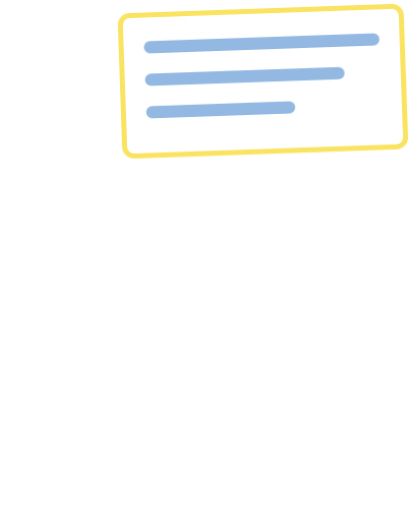
t = 0.00 s
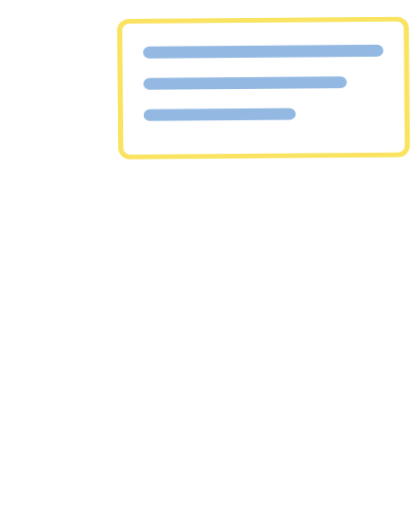
t = 0.30 s
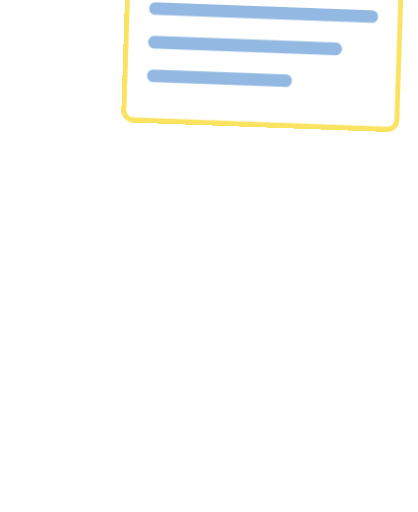
t = 0.66 s
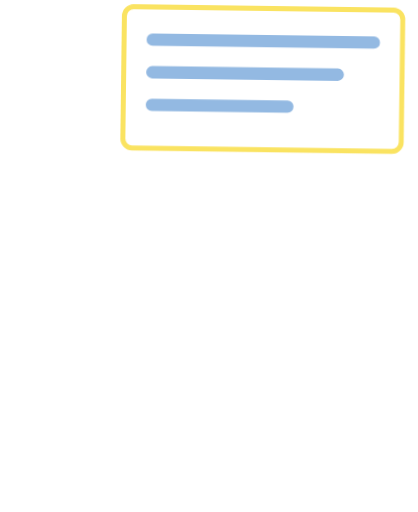
t = 0.97 s
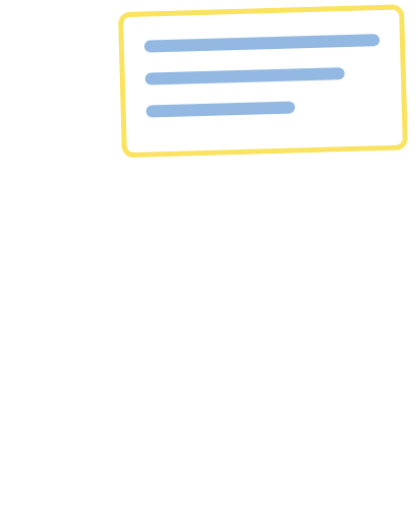
t = 1.24 s
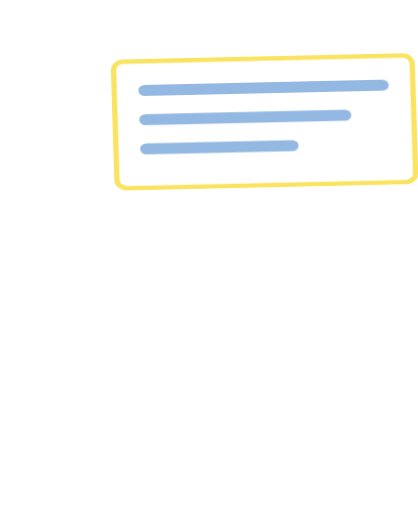
t = 1.57 s

The animated SVG that drew these frames (rendered in a browser with its animation timeline set to each time). Animation: 7 CSS @keyframes rules; one cycle of 1.90 s, repeats indefinitely.

<svg xmlns="http://www.w3.org/2000/svg" viewBox="-40 -330 1160 1420" class="mascotte mascotte-pancarte-blanc mascotte-pancarte" role="img" aria-label="Pancarte">
<style>
.mascotte.mascotte-pancarte-blanc { --mascot: #ffffff; --line: #fae361; }
.mascotte-pancarte .m { fill: var(--mascot); }
.mascotte-pancarte .shadow { fill: var(--mascot); opacity: .12; }
.mascotte-pancarte g { transform-box: view-box; transform-origin: 0 0; }
.mascotte-pancarte .arm2 { transform: rotate(104deg); } .mascotte-pancarte .arm { transform: rotate(-104deg); } .mascotte-pancarte .legl { transform: rotate(10deg); } .mascotte-pancarte .legr { transform: rotate(-10deg); }
.mascotte-pancarte .fa { animation: pancarte-fa 1.6s ease-in-out .15s infinite alternate; } .mascotte-pancarte .fa2 { animation: pancarte-fb 1.6s ease-in-out .3s infinite alternate; }
@keyframes pancarte-fa { from{transform:rotate(18deg)} to{transform:rotate(32deg)} } @keyframes pancarte-fb { from{transform:rotate(18deg)} to{transform:rotate(32deg)} }
.mascotte-pancarte .shadow { transform-box: fill-box; transform-origin: center; }
.mascotte-pancarte .shadow { animation: pancarte-sh 1.4s infinite; } @keyframes pancarte-sh { 0%,16%,62%,100%{transform:scale(1);opacity:.12;animation-timing-function:cubic-bezier(.33,1,.68,1)} 42%{transform:scale(.55);opacity:.05;animation-timing-function:cubic-bezier(.32,0,.67,0)} }
.mascotte-pancarte .rig { animation: pancarte-j 1.4s linear infinite; }
@keyframes pancarte-j { 0%{transform:translateY(0) scale(1,1);animation-timing-function:cubic-bezier(.45,0,.55,1)} 16%{transform:translateY(0) scale(1.07,0.89);animation-timing-function:cubic-bezier(.33,1,.68,1)} 42%{transform:translateY(-40px) scale(.97,1.04);animation-timing-function:cubic-bezier(.32,0,.67,0)} 62%{transform:translateY(0) scale(1.08,0.88);animation-timing-function:cubic-bezier(.33,1,.68,1)} 76%{transform:translateY(0) scale(.98,1.02);animation-timing-function:cubic-bezier(.45,0,.55,1)} 90%,100%{transform:translateY(0) scale(1,1)} }
.mascotte-pancarte .arm { animation: pancarte-a 1.4s ease-in-out infinite; }
@keyframes pancarte-a { 0%,100%{transform:rotate(14deg)} 50%{transform:rotate(10deg)} }
.mascotte-pancarte .arm2 { animation: pancarte-b 1.4s ease-in-out infinite; }
@keyframes pancarte-b { 0%,100%{transform:rotate(-12deg)} 50%{transform:rotate(-8deg)} }
.mascotte-pancarte .pc { animation: pancarte-p 1.4s ease-in-out infinite; }
@keyframes pancarte-p { 0%,100%{transform:rotate(-2deg)} 50%{transform:rotate(2deg)} }
@media (prefers-reduced-motion: reduce) { .mascotte-pancarte * { animation: none !important; } }
</style>
<ellipse class="shadow" cx="580" cy="1056.233" rx="280" ry="26"/><defs><clipPath id="pancarte-tete"><polygon points="380,-10 1010,-10 1010,486 380,486"/></clipPath><clipPath id="pancarte-buste"><polygon points="380,470 772,478 800,560 788,640 780,790 780,862 380,862"/></clipPath><clipPath id="pancarte-jambeg"><polygon points="360,760 628,760 628,1110 360,1110"/></clipPath><clipPath id="pancarte-jambed"><polygon points="628,760 786,760 786,930 840,1110 628,1110"/></clipPath><clipPath id="pancarte-bra"><polygon points="300,-685 -685,300 300,300"/></clipPath><clipPath id="pancarte-avb"><polygon points="300,-685 -685,300 -685,-685"/></clipPath></defs><g transform="translate(620.0 1038.2)"><g class="rig"><g transform="translate(-620.0 -1038.2)"><g transform="translate(548.0 795.0)"><g class="legl"><path class="m" d="M-72,-24 C-72,-72 72,-72 72,-24 C72,66 62,150 54,206 C50,232 38,244 14,244 L-100,244 C-136,244 -142,204 -108,194 L-62,182 C-68,112 -72,40 -72,-24 Z"/></g></g><g transform="translate(706.0 795.0)"><g class="legr"><path class="m" d="M-72,-24 C-72,-72 72,-72 72,-24 C72,66 62,150 54,206 C50,232 38,244 14,244 L-100,244 C-136,244 -142,204 -108,194 L-62,182 C-68,112 -72,40 -72,-24 Z"/></g></g><g transform="translate(625.0 800.0)"><g class="torso"><g transform="translate(-625 -800)"><g transform="translate(762.0 575.0)"><g class="arm2"><g transform="scale(-1 1)"><path class="m" d="M-1.7,-70.4 C-3.2,-70.4 -4.7,-70.3 -6.1,-70.2 C-24.3,-72.5 -42.4,-74.6 -60.3,-79.2 C-139.3,-99.3 -206.5,-148.9 -239.6,-224.4 C-245.7,-238.4 -266.8,-294.0 -259.0,-305.5 C-257.2,-308.0 -246.9,-312.8 -243.1,-316.0 C-214.9,-339.3 -193.2,-403.1 -227.2,-429.4 C-231.7,-432.9 -238.7,-434.6 -241.9,-438.5 C-246.2,-443.8 -248.5,-457.8 -253.8,-466.2 C-282.1,-511.3 -356.4,-511.8 -389.5,-470.3 C-394.2,-464.4 -399.7,-451.1 -403.9,-447.7 C-411.3,-441.7 -421.3,-442.9 -430.5,-432.1 C-461.2,-396.1 -441.5,-317.9 -395.2,-302.4 C-385.8,-236.4 -358.6,-169.3 -319.4,-115.6 C-260.6,-35.1 -170.3,9.4 -78.2,41.6 C-72.8,43.5 -52.7,46.9 -49.7,51.5 C-49.6,51.4 -49.4,51.4 -49.3,51.3 C-49.3,51.3 -49.4,51.3 -49.4,51.2 C-36.8,62.9 -20.1,70.0 -1.7,70.0 C37.1,70.0 68.5,38.6 68.5,-0.2 C68.5,-38.9 37.1,-70.4 -1.7,-70.4 Z" clip-path="url(#pancarte-bra)"/><g transform="translate(-253 -132)"><g class="fa2"><g transform="translate(253 132)"><path class="m" d="M-1.7,-70.4 C-3.2,-70.4 -4.7,-70.3 -6.1,-70.2 C-24.3,-72.5 -42.4,-74.6 -60.3,-79.2 C-139.3,-99.3 -206.5,-148.9 -239.6,-224.4 C-245.7,-238.4 -266.8,-294.0 -259.0,-305.5 C-257.2,-308.0 -246.9,-312.8 -243.1,-316.0 C-214.9,-339.3 -193.2,-403.1 -227.2,-429.4 C-231.7,-432.9 -238.7,-434.6 -241.9,-438.5 C-246.2,-443.8 -248.5,-457.8 -253.8,-466.2 C-282.1,-511.3 -356.4,-511.8 -389.5,-470.3 C-394.2,-464.4 -399.7,-451.1 -403.9,-447.7 C-411.3,-441.7 -421.3,-442.9 -430.5,-432.1 C-461.2,-396.1 -441.5,-317.9 -395.2,-302.4 C-385.8,-236.4 -358.6,-169.3 -319.4,-115.6 C-260.6,-35.1 -170.3,9.4 -78.2,41.6 C-72.8,43.5 -52.7,46.9 -49.7,51.5 C-49.6,51.4 -49.4,51.4 -49.3,51.3 C-49.3,51.3 -49.4,51.3 -49.4,51.2 C-36.8,62.9 -20.1,70.0 -1.7,70.0 C37.1,70.0 68.5,38.6 68.5,-0.2 C68.5,-38.9 37.1,-70.4 -1.7,-70.4 Z" clip-path="url(#pancarte-avb)"/><circle class="m" cx="-253" cy="-132" r="62"/></g></g></g></g><circle class="m" r="50"/></g></g><path class="m" d="M592,470 C566,510 546,560 532,612 C508,700 486,770 476,820 C520,872 734,872 790,826 C806,740 810,640 794,566 C786,524 774,494 760,470 Z"/><circle class="m" cx="650" cy="480" r="70"/><g transform="translate(650.0 470.0)"><g class="head"><g transform="translate(-650 -470)"><path class="m" d="M861.3,743.7 C852.9,748.7 843.4,751.9 835.0,756.8 C815.5,768.2 796.4,780.6 776.5,791.4 C777.1,778.8 775.7,765.9 776.4,753.3 C778.3,720.9 784.4,678.8 790.3,646.4 C791.1,642.2 791.0,635.9 796.2,636.5 C802.8,637.4 830.6,652.8 838.7,657.1 C852.0,664.1 894.5,686.7 898.7,699.4 C904.2,716.1 874.2,736.1 861.3,743.7 Z M1034.2,666.3 C1016.9,628.2 961.4,587.7 926.1,565.7 C902.4,550.9 876.6,538.8 851.8,525.8 C842.4,519.4 775.8,497.7 773.9,493.5 C772.2,489.9 780.8,486.5 783.5,484.8 C811.1,467.6 841.0,455.8 861.6,429.1 C890.6,391.5 899.3,363.5 894.4,315.2 C888.3,254.5 804.1,134.2 762.1,88.0 C734.7,57.7 693.7,10.8 651.8,48.6 C625.9,72.0 629.8,109.8 639.3,140.0 C640.5,144.0 651.7,168.3 650.5,169.4 C601.6,175.7 546.4,180.7 500.2,198.9 C474.4,209.0 450.2,233.9 460.1,264.0 C467.5,286.6 530.3,313.4 553.4,316.4 C519.1,370.2 529.4,423.0 569.1,469.9 C574.2,475.9 581.2,481.0 586.2,487.0 C588.2,489.4 590.7,490.2 590.3,493.7 C622.5,499.9 646.8,528.2 646.8,562.2 C646.8,600.8 615.5,632.0 577.0,632.0 C559.0,632.0 542.6,625.2 530.2,614.0 C530.0,614.1 529.7,614.2 529.5,614.2 C529.5,614.3 529.6,614.4 529.6,614.5 C529.6,614.5 477.3,809.8 477.3,809.8 C477.5,812.8 477.3,815.4 476.7,818.3 C468.1,862.7 442.8,916.2 427.4,959.4 C423.9,969.1 398.0,1040.3 401.2,1043.4 C449.2,1042.4 497.7,1046.0 545.4,1040.6 C552.8,1013.1 565.6,984.3 579.6,959.4 C585.1,949.7 601.2,922.4 608.6,916.1 C614.9,910.8 628.5,907.6 635.8,912.5 C642.6,917.0 652.4,951.8 655.8,962.0 C663.1,984.6 668.2,1013.7 676.6,1034.4 C679.4,1041.4 683.8,1042.8 691.1,1043.5 C719.1,1046.3 775.7,1045.9 804.1,1043.5 C808.4,1043.1 811.8,1041.4 815.8,1040.7 C811.3,1016.6 800.1,993.7 793.4,970.0 C792.3,965.9 792.9,962.1 792.2,959.4 C792.1,958.9 790.3,957.6 789.8,955.4 C788.1,948.2 786.3,940.5 785.6,933.2 C785.2,929.9 785.8,930.0 788.3,928.0 C819.5,940.0 851.3,948.3 883.3,933.7 C902.9,924.8 920.4,908.6 915.1,885.1 C914.5,882.4 906.3,870.1 904.4,868.3 C900.9,865.0 885.0,859.3 886.7,853.1 C888.0,848.6 914.0,839.8 920.0,836.6 C956.5,817.0 1025.5,766.6 1039.0,727.2 C1046.9,704.5 1044.1,688.0 1034.2,666.3 Z" fill-rule="evenodd" clip-path="url(#pancarte-tete)"/></g></g></g><circle class="m" cx="579.4" cy="562.8" r="46"/><g transform="translate(579.4 562.8)"><g class="arm"><path class="m" d="M-1.7,-70.4 C-3.2,-70.4 -4.7,-70.3 -6.1,-70.2 C-24.3,-72.5 -42.4,-74.6 -60.3,-79.2 C-139.3,-99.3 -206.5,-148.9 -239.6,-224.4 C-245.7,-238.4 -266.8,-294.0 -259.0,-305.5 C-257.2,-308.0 -246.9,-312.8 -243.1,-316.0 C-214.9,-339.3 -193.2,-403.1 -227.2,-429.4 C-231.7,-432.9 -238.7,-434.6 -241.9,-438.5 C-246.2,-443.8 -248.5,-457.8 -253.8,-466.2 C-282.1,-511.3 -356.4,-511.8 -389.5,-470.3 C-394.2,-464.4 -399.7,-451.1 -403.9,-447.7 C-411.3,-441.7 -421.3,-442.9 -430.5,-432.1 C-461.2,-396.1 -441.5,-317.9 -395.2,-302.4 C-385.8,-236.4 -358.6,-169.3 -319.4,-115.6 C-260.6,-35.1 -170.3,9.4 -78.2,41.6 C-72.8,43.5 -52.7,46.9 -49.7,51.5 C-49.6,51.4 -49.4,51.4 -49.3,51.3 C-49.3,51.3 -49.4,51.3 -49.4,51.2 C-36.8,62.9 -20.1,70.0 -1.7,70.0 C37.1,70.0 68.5,38.6 68.5,-0.2 C68.5,-38.9 37.1,-70.4 -1.7,-70.4 Z" clip-path="url(#pancarte-bra)"/><g transform="translate(-253 -132)"><g class="fa"><g transform="translate(253 132)"><path class="m" d="M-1.7,-70.4 C-3.2,-70.4 -4.7,-70.3 -6.1,-70.2 C-24.3,-72.5 -42.4,-74.6 -60.3,-79.2 C-139.3,-99.3 -206.5,-148.9 -239.6,-224.4 C-245.7,-238.4 -266.8,-294.0 -259.0,-305.5 C-257.2,-308.0 -246.9,-312.8 -243.1,-316.0 C-214.9,-339.3 -193.2,-403.1 -227.2,-429.4 C-231.7,-432.9 -238.7,-434.6 -241.9,-438.5 C-246.2,-443.8 -248.5,-457.8 -253.8,-466.2 C-282.1,-511.3 -356.4,-511.8 -389.5,-470.3 C-394.2,-464.4 -399.7,-451.1 -403.9,-447.7 C-411.3,-441.7 -421.3,-442.9 -430.5,-432.1 C-461.2,-396.1 -441.5,-317.9 -395.2,-302.4 C-385.8,-236.4 -358.6,-169.3 -319.4,-115.6 C-260.6,-35.1 -170.3,9.4 -78.2,41.6 C-72.8,43.5 -52.7,46.9 -49.7,51.5 C-49.6,51.4 -49.4,51.4 -49.3,51.3 C-49.3,51.3 -49.4,51.3 -49.4,51.2 C-36.8,62.9 -20.1,70.0 -1.7,70.0 C37.1,70.0 68.5,38.6 68.5,-0.2 C68.5,-38.9 37.1,-70.4 -1.7,-70.4 Z" clip-path="url(#pancarte-avb)"/><circle class="m" cx="-253" cy="-132" r="62"/></g></g></g></g></g><g transform="translate(690.0 -100.0)"><g class="pc"><g transform="translate(-690 100)"><g><rect x="300" y="-300" width="780" height="390" rx="26" fill="#fff" stroke="var(--line)" stroke-width="14"/>
<path d="M380,-210 L1000,-210 M380,-120 L900,-120 M380,-30 L760,-30" stroke="#93b9e2" stroke-width="34" stroke-linecap="round"/></g></g></g></g></g></g></g></g></g></g>
</svg>
